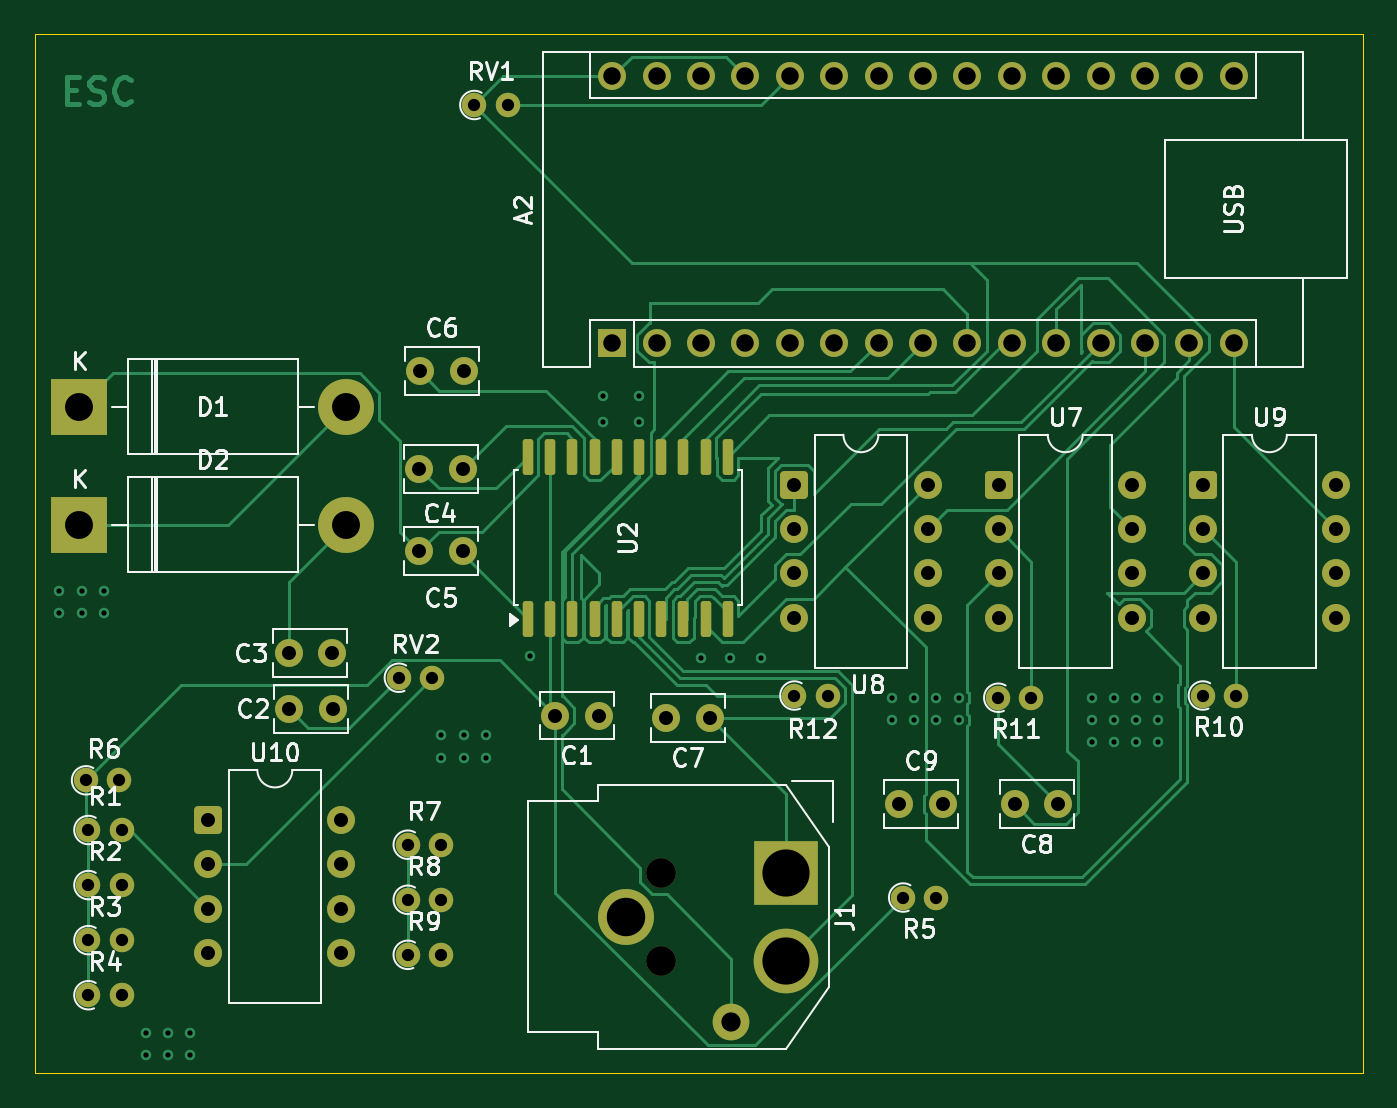
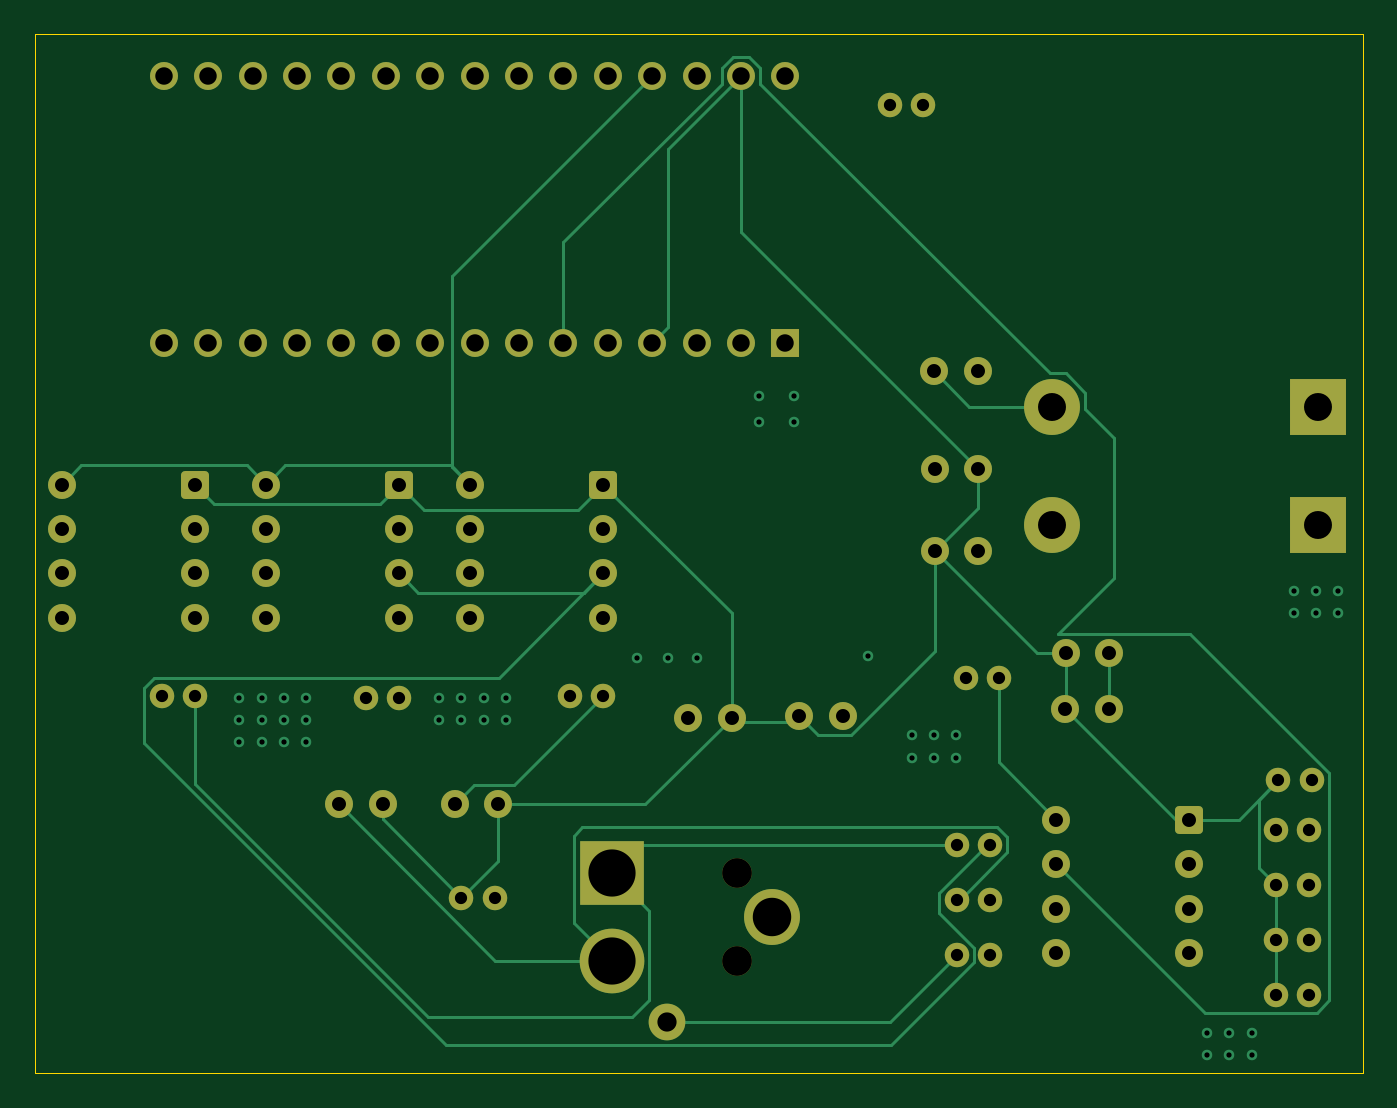
Circuit board: 11 layer files. Board 75.9 x 59.4 mm.
- bottom_copper: escDesign-B_Cu.gbr (17735 bytes)
- bottom_mask: escDesign-B_Mask.gbr (5505 bytes)
- paste: escDesign-B_Paste.gbr (467 bytes)
- bottom_silk: escDesign-B_Silkscreen.gbr (468 bytes)
- outline: escDesign-Edge_Cuts.gbr (632 bytes)
- top_copper: escDesign-F_Cu.gbr (35998 bytes)
- top_mask: escDesign-F_Mask.gbr (6176 bytes)
- paste: escDesign-F_Paste.gbr (1701 bytes)
- top_silk: escDesign-F_Silkscreen.gbr (55465 bytes)
- drill: escDesign-NPTH.drl (386 bytes)
- drill: escDesign-PTH.drl (3810 bytes)

=== bottom_copper: escDesign-B_Cu.gbr (17735 bytes, source omitted) ===
=== bottom_mask: escDesign-B_Mask.gbr ===
%TF.GenerationSoftware,KiCad,Pcbnew,9.0.1*%
%TF.CreationDate,2025-05-22T16:31:06+05:30*%
%TF.ProjectId,escDesign,65736344-6573-4696-976e-2e6b69636164,rev?*%
%TF.SameCoordinates,Original*%
%TF.FileFunction,Soldermask,Bot*%
%TF.FilePolarity,Negative*%
%FSLAX46Y46*%
G04 Gerber Fmt 4.6, Leading zero omitted, Abs format (unit mm)*
G04 Created by KiCad (PCBNEW 9.0.1) date 2025-05-22 16:31:06*
%MOMM*%
%LPD*%
G01*
G04 APERTURE LIST*
G04 Aperture macros list*
%AMRoundRect*
0 Rectangle with rounded corners*
0 $1 Rounding radius*
0 $2 $3 $4 $5 $6 $7 $8 $9 X,Y pos of 4 corners*
0 Add a 4 corners polygon primitive as box body*
4,1,4,$2,$3,$4,$5,$6,$7,$8,$9,$2,$3,0*
0 Add four circle primitives for the rounded corners*
1,1,$1+$1,$2,$3*
1,1,$1+$1,$4,$5*
1,1,$1+$1,$6,$7*
1,1,$1+$1,$8,$9*
0 Add four rect primitives between the rounded corners*
20,1,$1+$1,$2,$3,$4,$5,0*
20,1,$1+$1,$4,$5,$6,$7,0*
20,1,$1+$1,$6,$7,$8,$9,0*
20,1,$1+$1,$8,$9,$2,$3,0*%
G04 Aperture macros list end*
%ADD10C,1.400000*%
%ADD11O,1.400000X1.400000*%
%ADD12C,1.600000*%
%ADD13RoundRect,0.250000X-0.550000X-0.550000X0.550000X-0.550000X0.550000X0.550000X-0.550000X0.550000X0*%
%ADD14R,3.200000X3.200000*%
%ADD15O,3.200000X3.200000*%
%ADD16R,1.600000X1.600000*%
%ADD17O,1.600000X1.600000*%
%ADD18C,1.700000*%
%ADD19R,3.700000X3.700000*%
%ADD20C,3.700000*%
%ADD21C,2.100000*%
%ADD22C,3.200000*%
G04 APERTURE END LIST*
D10*
%TO.C,R9*%
X152003000Y-147422000D03*
D11*
X153903000Y-147422000D03*
%TD*%
D10*
%TO.C,R10*%
X197490000Y-132588000D03*
D11*
X199390000Y-132588000D03*
%TD*%
D12*
%TO.C,C3*%
X145181000Y-130175000D03*
X147681000Y-130175000D03*
%TD*%
%TO.C,C1*%
X160421000Y-133731000D03*
X162921000Y-133731000D03*
%TD*%
D13*
%TO.C,U10*%
X140589000Y-139700000D03*
D12*
X140589000Y-142240000D03*
X140589000Y-144780000D03*
X140589000Y-147320000D03*
X148209000Y-147320000D03*
X148209000Y-144780000D03*
X148209000Y-142240000D03*
X148209000Y-139700000D03*
%TD*%
D10*
%TO.C,R7*%
X152003000Y-141122000D03*
D11*
X153903000Y-141122000D03*
%TD*%
D12*
%TO.C,C7*%
X166771000Y-133858000D03*
X169271000Y-133858000D03*
%TD*%
D13*
%TO.C,U8*%
X174117000Y-120523000D03*
D12*
X174117000Y-123063000D03*
X174117000Y-125603000D03*
X174117000Y-128143000D03*
X181737000Y-128143000D03*
X181737000Y-125603000D03*
X181737000Y-123063000D03*
X181737000Y-120523000D03*
%TD*%
%TO.C,C9*%
X180126000Y-138811000D03*
X182626000Y-138811000D03*
%TD*%
D14*
%TO.C,D1*%
X133223000Y-116059000D03*
D15*
X148463000Y-116059000D03*
%TD*%
D10*
%TO.C,R2*%
X133736000Y-143433000D03*
D11*
X135636000Y-143433000D03*
%TD*%
D16*
%TO.C,A2*%
X163703000Y-112395000D03*
D17*
X166243000Y-112395000D03*
X168783000Y-112395000D03*
X171323000Y-112395000D03*
X173863000Y-112395000D03*
X176403000Y-112395000D03*
X178943000Y-112395000D03*
X181483000Y-112395000D03*
X184023000Y-112395000D03*
X186563000Y-112395000D03*
X189103000Y-112395000D03*
X191643000Y-112395000D03*
X194183000Y-112395000D03*
X196723000Y-112395000D03*
X199263000Y-112395000D03*
X199263000Y-97155000D03*
X196723000Y-97155000D03*
X194183000Y-97155000D03*
X191643000Y-97155000D03*
X189103000Y-97155000D03*
X186563000Y-97155000D03*
X184023000Y-97155000D03*
X181483000Y-97155000D03*
X178943000Y-97155000D03*
X176403000Y-97155000D03*
X173863000Y-97155000D03*
X171323000Y-97155000D03*
X168783000Y-97155000D03*
X166243000Y-97155000D03*
X163703000Y-97155000D03*
%TD*%
D13*
%TO.C,U9*%
X197485000Y-120523000D03*
D12*
X197485000Y-123063000D03*
X197485000Y-125603000D03*
X197485000Y-128143000D03*
X205105000Y-128143000D03*
X205105000Y-125603000D03*
X205105000Y-123063000D03*
X205105000Y-120523000D03*
%TD*%
D10*
%TO.C,R11*%
X185785000Y-132715000D03*
D11*
X187685000Y-132715000D03*
%TD*%
D10*
%TO.C,R5*%
X180345000Y-144145000D03*
D11*
X182245000Y-144145000D03*
%TD*%
D10*
%TO.C,R6*%
X133600000Y-137439000D03*
D11*
X135500000Y-137439000D03*
%TD*%
D14*
%TO.C,D2*%
X133223000Y-122809000D03*
D15*
X148463000Y-122809000D03*
%TD*%
D10*
%TO.C,R8*%
X152003000Y-144272000D03*
D11*
X153903000Y-144272000D03*
%TD*%
D10*
%TO.C,RV1*%
X155813000Y-98806000D03*
D11*
X157713000Y-98806000D03*
%TD*%
D13*
%TO.C,U7*%
X185806000Y-120523000D03*
D12*
X185806000Y-123063000D03*
X185806000Y-125603000D03*
X185806000Y-128143000D03*
X193426000Y-128143000D03*
X193426000Y-125603000D03*
X193426000Y-123063000D03*
X193426000Y-120523000D03*
%TD*%
%TO.C,C4*%
X155174000Y-119634000D03*
X152674000Y-119634000D03*
%TD*%
D10*
%TO.C,R1*%
X133736000Y-140283000D03*
D11*
X135636000Y-140283000D03*
%TD*%
D10*
%TO.C,R12*%
X174122000Y-132588000D03*
D11*
X176022000Y-132588000D03*
%TD*%
D12*
%TO.C,C8*%
X186730000Y-138811000D03*
X189230000Y-138811000D03*
%TD*%
D10*
%TO.C,R4*%
X133736000Y-149733000D03*
D11*
X135636000Y-149733000D03*
%TD*%
D12*
%TO.C,C2*%
X145201000Y-133350000D03*
X147701000Y-133350000D03*
%TD*%
%TO.C,C6*%
X152694000Y-114046000D03*
X155194000Y-114046000D03*
%TD*%
%TO.C,C5*%
X152674000Y-124333000D03*
X155174000Y-124333000D03*
%TD*%
D10*
%TO.C,RV2*%
X151495000Y-131572000D03*
D11*
X153395000Y-131572000D03*
%TD*%
D18*
%TO.C,J1*%
X166497000Y-142748000D03*
X166497000Y-147748000D03*
D19*
X173647000Y-142748000D03*
D20*
X173647000Y-147748000D03*
D21*
X170497000Y-151248000D03*
D22*
X164497000Y-145248000D03*
%TD*%
D10*
%TO.C,R3*%
X133736000Y-146583000D03*
D11*
X135636000Y-146583000D03*
%TD*%
M02*

=== paste: escDesign-B_Paste.gbr ===
%TF.GenerationSoftware,KiCad,Pcbnew,9.0.1*%
%TF.CreationDate,2025-05-22T16:31:06+05:30*%
%TF.ProjectId,escDesign,65736344-6573-4696-976e-2e6b69636164,rev?*%
%TF.SameCoordinates,Original*%
%TF.FileFunction,Paste,Bot*%
%TF.FilePolarity,Positive*%
%FSLAX46Y46*%
G04 Gerber Fmt 4.6, Leading zero omitted, Abs format (unit mm)*
G04 Created by KiCad (PCBNEW 9.0.1) date 2025-05-22 16:31:06*
%MOMM*%
%LPD*%
G01*
G04 APERTURE LIST*
G04 APERTURE END LIST*
M02*

=== bottom_silk: escDesign-B_Silkscreen.gbr ===
%TF.GenerationSoftware,KiCad,Pcbnew,9.0.1*%
%TF.CreationDate,2025-05-22T16:31:06+05:30*%
%TF.ProjectId,escDesign,65736344-6573-4696-976e-2e6b69636164,rev?*%
%TF.SameCoordinates,Original*%
%TF.FileFunction,Legend,Bot*%
%TF.FilePolarity,Positive*%
%FSLAX46Y46*%
G04 Gerber Fmt 4.6, Leading zero omitted, Abs format (unit mm)*
G04 Created by KiCad (PCBNEW 9.0.1) date 2025-05-22 16:31:06*
%MOMM*%
%LPD*%
G01*
G04 APERTURE LIST*
G04 APERTURE END LIST*
M02*

=== outline: escDesign-Edge_Cuts.gbr ===
%TF.GenerationSoftware,KiCad,Pcbnew,9.0.1*%
%TF.CreationDate,2025-05-22T16:31:06+05:30*%
%TF.ProjectId,escDesign,65736344-6573-4696-976e-2e6b69636164,rev?*%
%TF.SameCoordinates,Original*%
%TF.FileFunction,Profile,NP*%
%FSLAX46Y46*%
G04 Gerber Fmt 4.6, Leading zero omitted, Abs format (unit mm)*
G04 Created by KiCad (PCBNEW 9.0.1) date 2025-05-22 16:31:06*
%MOMM*%
%LPD*%
G01*
G04 APERTURE LIST*
%TA.AperFunction,Profile*%
%ADD10C,0.050000*%
%TD*%
G04 APERTURE END LIST*
D10*
X130683000Y-94742000D02*
X206629000Y-94742000D01*
X206629000Y-154178000D01*
X130683000Y-154178000D01*
X130683000Y-94742000D01*
M02*

=== top_copper: escDesign-F_Cu.gbr (35998 bytes, source omitted) ===
=== top_mask: escDesign-F_Mask.gbr ===
%TF.GenerationSoftware,KiCad,Pcbnew,9.0.1*%
%TF.CreationDate,2025-05-22T16:31:06+05:30*%
%TF.ProjectId,escDesign,65736344-6573-4696-976e-2e6b69636164,rev?*%
%TF.SameCoordinates,Original*%
%TF.FileFunction,Soldermask,Top*%
%TF.FilePolarity,Negative*%
%FSLAX46Y46*%
G04 Gerber Fmt 4.6, Leading zero omitted, Abs format (unit mm)*
G04 Created by KiCad (PCBNEW 9.0.1) date 2025-05-22 16:31:06*
%MOMM*%
%LPD*%
G01*
G04 APERTURE LIST*
G04 Aperture macros list*
%AMRoundRect*
0 Rectangle with rounded corners*
0 $1 Rounding radius*
0 $2 $3 $4 $5 $6 $7 $8 $9 X,Y pos of 4 corners*
0 Add a 4 corners polygon primitive as box body*
4,1,4,$2,$3,$4,$5,$6,$7,$8,$9,$2,$3,0*
0 Add four circle primitives for the rounded corners*
1,1,$1+$1,$2,$3*
1,1,$1+$1,$4,$5*
1,1,$1+$1,$6,$7*
1,1,$1+$1,$8,$9*
0 Add four rect primitives between the rounded corners*
20,1,$1+$1,$2,$3,$4,$5,0*
20,1,$1+$1,$4,$5,$6,$7,0*
20,1,$1+$1,$6,$7,$8,$9,0*
20,1,$1+$1,$8,$9,$2,$3,0*%
G04 Aperture macros list end*
%ADD10C,1.400000*%
%ADD11O,1.400000X1.400000*%
%ADD12C,1.600000*%
%ADD13RoundRect,0.250000X-0.550000X-0.550000X0.550000X-0.550000X0.550000X0.550000X-0.550000X0.550000X0*%
%ADD14R,3.200000X3.200000*%
%ADD15O,3.200000X3.200000*%
%ADD16R,1.600000X1.600000*%
%ADD17O,1.600000X1.600000*%
%ADD18C,1.700000*%
%ADD19R,3.700000X3.700000*%
%ADD20C,3.700000*%
%ADD21C,2.100000*%
%ADD22C,3.200000*%
%ADD23RoundRect,0.150000X0.150000X-0.875000X0.150000X0.875000X-0.150000X0.875000X-0.150000X-0.875000X0*%
G04 APERTURE END LIST*
D10*
%TO.C,R9*%
X152003000Y-147422000D03*
D11*
X153903000Y-147422000D03*
%TD*%
D10*
%TO.C,R10*%
X197490000Y-132588000D03*
D11*
X199390000Y-132588000D03*
%TD*%
D12*
%TO.C,C3*%
X145181000Y-130175000D03*
X147681000Y-130175000D03*
%TD*%
%TO.C,C1*%
X160421000Y-133731000D03*
X162921000Y-133731000D03*
%TD*%
D13*
%TO.C,U10*%
X140589000Y-139700000D03*
D12*
X140589000Y-142240000D03*
X140589000Y-144780000D03*
X140589000Y-147320000D03*
X148209000Y-147320000D03*
X148209000Y-144780000D03*
X148209000Y-142240000D03*
X148209000Y-139700000D03*
%TD*%
D10*
%TO.C,R7*%
X152003000Y-141122000D03*
D11*
X153903000Y-141122000D03*
%TD*%
D12*
%TO.C,C7*%
X166771000Y-133858000D03*
X169271000Y-133858000D03*
%TD*%
D13*
%TO.C,U8*%
X174117000Y-120523000D03*
D12*
X174117000Y-123063000D03*
X174117000Y-125603000D03*
X174117000Y-128143000D03*
X181737000Y-128143000D03*
X181737000Y-125603000D03*
X181737000Y-123063000D03*
X181737000Y-120523000D03*
%TD*%
%TO.C,C9*%
X180126000Y-138811000D03*
X182626000Y-138811000D03*
%TD*%
D14*
%TO.C,D1*%
X133223000Y-116059000D03*
D15*
X148463000Y-116059000D03*
%TD*%
D10*
%TO.C,R2*%
X133736000Y-143433000D03*
D11*
X135636000Y-143433000D03*
%TD*%
D16*
%TO.C,A2*%
X163703000Y-112395000D03*
D17*
X166243000Y-112395000D03*
X168783000Y-112395000D03*
X171323000Y-112395000D03*
X173863000Y-112395000D03*
X176403000Y-112395000D03*
X178943000Y-112395000D03*
X181483000Y-112395000D03*
X184023000Y-112395000D03*
X186563000Y-112395000D03*
X189103000Y-112395000D03*
X191643000Y-112395000D03*
X194183000Y-112395000D03*
X196723000Y-112395000D03*
X199263000Y-112395000D03*
X199263000Y-97155000D03*
X196723000Y-97155000D03*
X194183000Y-97155000D03*
X191643000Y-97155000D03*
X189103000Y-97155000D03*
X186563000Y-97155000D03*
X184023000Y-97155000D03*
X181483000Y-97155000D03*
X178943000Y-97155000D03*
X176403000Y-97155000D03*
X173863000Y-97155000D03*
X171323000Y-97155000D03*
X168783000Y-97155000D03*
X166243000Y-97155000D03*
X163703000Y-97155000D03*
%TD*%
D13*
%TO.C,U9*%
X197485000Y-120523000D03*
D12*
X197485000Y-123063000D03*
X197485000Y-125603000D03*
X197485000Y-128143000D03*
X205105000Y-128143000D03*
X205105000Y-125603000D03*
X205105000Y-123063000D03*
X205105000Y-120523000D03*
%TD*%
D10*
%TO.C,R11*%
X185785000Y-132715000D03*
D11*
X187685000Y-132715000D03*
%TD*%
D10*
%TO.C,R5*%
X180345000Y-144145000D03*
D11*
X182245000Y-144145000D03*
%TD*%
D10*
%TO.C,R6*%
X133600000Y-137439000D03*
D11*
X135500000Y-137439000D03*
%TD*%
D14*
%TO.C,D2*%
X133223000Y-122809000D03*
D15*
X148463000Y-122809000D03*
%TD*%
D10*
%TO.C,R8*%
X152003000Y-144272000D03*
D11*
X153903000Y-144272000D03*
%TD*%
D10*
%TO.C,RV1*%
X155813000Y-98806000D03*
D11*
X157713000Y-98806000D03*
%TD*%
D13*
%TO.C,U7*%
X185806000Y-120523000D03*
D12*
X185806000Y-123063000D03*
X185806000Y-125603000D03*
X185806000Y-128143000D03*
X193426000Y-128143000D03*
X193426000Y-125603000D03*
X193426000Y-123063000D03*
X193426000Y-120523000D03*
%TD*%
%TO.C,C4*%
X155174000Y-119634000D03*
X152674000Y-119634000D03*
%TD*%
D10*
%TO.C,R1*%
X133736000Y-140283000D03*
D11*
X135636000Y-140283000D03*
%TD*%
D10*
%TO.C,R12*%
X174122000Y-132588000D03*
D11*
X176022000Y-132588000D03*
%TD*%
D12*
%TO.C,C8*%
X186730000Y-138811000D03*
X189230000Y-138811000D03*
%TD*%
D10*
%TO.C,R4*%
X133736000Y-149733000D03*
D11*
X135636000Y-149733000D03*
%TD*%
D12*
%TO.C,C2*%
X145201000Y-133350000D03*
X147701000Y-133350000D03*
%TD*%
%TO.C,C6*%
X152694000Y-114046000D03*
X155194000Y-114046000D03*
%TD*%
%TO.C,C5*%
X152674000Y-124333000D03*
X155174000Y-124333000D03*
%TD*%
D10*
%TO.C,RV2*%
X151495000Y-131572000D03*
D11*
X153395000Y-131572000D03*
%TD*%
D18*
%TO.C,J1*%
X166497000Y-142748000D03*
X166497000Y-147748000D03*
D19*
X173647000Y-142748000D03*
D20*
X173647000Y-147748000D03*
D21*
X170497000Y-151248000D03*
D22*
X164497000Y-145248000D03*
%TD*%
D23*
%TO.C,U2*%
X158877000Y-128221000D03*
X160147000Y-128221000D03*
X161417000Y-128221000D03*
X162687000Y-128221000D03*
X163957000Y-128221000D03*
X165227000Y-128221000D03*
X166497000Y-128221000D03*
X167767000Y-128221000D03*
X169037000Y-128221000D03*
X170307000Y-128221000D03*
X170307000Y-118921000D03*
X169037000Y-118921000D03*
X167767000Y-118921000D03*
X166497000Y-118921000D03*
X165227000Y-118921000D03*
X163957000Y-118921000D03*
X162687000Y-118921000D03*
X161417000Y-118921000D03*
X160147000Y-118921000D03*
X158877000Y-118921000D03*
%TD*%
D10*
%TO.C,R3*%
X133736000Y-146583000D03*
D11*
X135636000Y-146583000D03*
%TD*%
M02*

=== paste: escDesign-F_Paste.gbr (1701 bytes, source withheld) ===
=== top_silk: escDesign-F_Silkscreen.gbr (55465 bytes, source omitted) ===
=== drill: escDesign-NPTH.drl ===
M48
; DRILL file {KiCad 9.0.1} date 2025-05-22T16:31:12+0530
; FORMAT={-:-/ absolute / metric / decimal}
; #@! TF.CreationDate,2025-05-22T16:31:12+05:30
; #@! TF.GenerationSoftware,Kicad,Pcbnew,9.0.1
; #@! TF.FileFunction,NonPlated,1,2,NPTH
FMAT,2
METRIC
; #@! TA.AperFunction,NonPlated,NPTH,ComponentDrill
T1C1.700
%
G90
G05
T1
X166.497Y-142.748
X166.497Y-147.748
M30

=== drill: escDesign-PTH.drl ===
M48
; DRILL file {KiCad 9.0.1} date 2025-05-22T16:31:12+0530
; FORMAT={-:-/ absolute / metric / decimal}
; #@! TF.CreationDate,2025-05-22T16:31:12+05:30
; #@! TF.GenerationSoftware,Kicad,Pcbnew,9.0.1
; #@! TF.FileFunction,Plated,1,2,PTH
FMAT,2
METRIC
; #@! TA.AperFunction,Plated,PTH,ViaDrill
T1C0.300
; #@! TA.AperFunction,Plated,PTH,ComponentDrill
T2C0.700
; #@! TA.AperFunction,Plated,PTH,ComponentDrill
T3C0.800
; #@! TA.AperFunction,Plated,PTH,ComponentDrill
T4C1.000
; #@! TA.AperFunction,Plated,PTH,ComponentDrill
T5C1.100
; #@! TA.AperFunction,Plated,PTH,ComponentDrill
T6C1.600
; #@! TA.AperFunction,Plated,PTH,ComponentDrill
T7C2.200
; #@! TA.AperFunction,Plated,PTH,ComponentDrill
T8C2.700
%
G90
G05
T1
X132.08Y-126.619
X132.08Y-127.889
X133.35Y-126.619
X133.35Y-127.889
X134.62Y-126.619
X134.62Y-127.889
X137.033Y-151.892
X137.033Y-153.162
X138.303Y-151.892
X138.303Y-153.162
X139.573Y-151.892
X139.573Y-153.162
X153.924Y-134.874
X153.924Y-136.144
X155.194Y-134.874
X155.194Y-136.144
X156.464Y-134.874
X156.464Y-136.144
X159.004Y-130.302
X163.195Y-115.443
X163.195Y-116.967
X165.227Y-115.443
X165.227Y-116.967
X168.783Y-130.429
X170.434Y-130.429
X172.212Y-130.429
X179.705Y-132.715
X179.705Y-133.985
X180.975Y-132.715
X180.975Y-133.985
X182.245Y-132.715
X182.245Y-133.985
X183.515Y-132.715
X183.515Y-133.985
X191.135Y-132.715
X191.135Y-133.985
X191.135Y-135.255
X192.405Y-132.715
X192.405Y-133.985
X192.405Y-135.255
X193.675Y-132.715
X193.675Y-133.985
X193.675Y-135.255
X194.945Y-132.715
X194.945Y-133.985
X194.945Y-135.255
T2
X133.6Y-137.439
X133.736Y-140.283
X133.736Y-143.433
X133.736Y-146.583
X133.736Y-149.733
X135.5Y-137.439
X135.636Y-140.283
X135.636Y-143.433
X135.636Y-146.583
X135.636Y-149.733
X151.495Y-131.572
X152.003Y-141.122
X152.003Y-144.272
X152.003Y-147.422
X153.395Y-131.572
X153.903Y-141.122
X153.903Y-144.272
X153.903Y-147.422
X155.813Y-98.806
X157.713Y-98.806
X174.122Y-132.588
X176.022Y-132.588
X180.345Y-144.145
X182.245Y-144.145
X185.785Y-132.715
X187.685Y-132.715
X197.49Y-132.588
X199.39Y-132.588
T3
X140.589Y-139.7
X140.589Y-142.24
X140.589Y-144.78
X140.589Y-147.32
X145.181Y-130.175
X145.201Y-133.35
X147.681Y-130.175
X147.701Y-133.35
X148.209Y-139.7
X148.209Y-142.24
X148.209Y-144.78
X148.209Y-147.32
X152.674Y-119.634
X152.674Y-124.333
X152.694Y-114.046
X155.174Y-119.634
X155.174Y-124.333
X155.194Y-114.046
X160.421Y-133.731
X162.921Y-133.731
X166.771Y-133.858
X169.271Y-133.858
X174.117Y-120.523
X174.117Y-123.063
X174.117Y-125.603
X174.117Y-128.143
X180.126Y-138.811
X181.737Y-120.523
X181.737Y-123.063
X181.737Y-125.603
X181.737Y-128.143
X182.626Y-138.811
X185.806Y-120.523
X185.806Y-123.063
X185.806Y-125.603
X185.806Y-128.143
X186.73Y-138.811
X189.23Y-138.811
X193.426Y-120.523
X193.426Y-123.063
X193.426Y-125.603
X193.426Y-128.143
X197.485Y-120.523
X197.485Y-123.063
X197.485Y-125.603
X197.485Y-128.143
X205.105Y-120.523
X205.105Y-123.063
X205.105Y-125.603
X205.105Y-128.143
T4
X163.703Y-97.155
X163.703Y-112.395
X166.243Y-97.155
X166.243Y-112.395
X168.783Y-97.155
X168.783Y-112.395
X171.323Y-97.155
X171.323Y-112.395
X173.863Y-97.155
X173.863Y-112.395
X176.403Y-97.155
X176.403Y-112.395
X178.943Y-97.155
X178.943Y-112.395
X181.483Y-97.155
X181.483Y-112.395
X184.023Y-97.155
X184.023Y-112.395
X186.563Y-97.155
X186.563Y-112.395
X189.103Y-97.155
X189.103Y-112.395
X191.643Y-97.155
X191.643Y-112.395
X194.183Y-97.155
X194.183Y-112.395
X196.723Y-97.155
X196.723Y-112.395
X199.263Y-97.155
X199.263Y-112.395
T5
X170.497Y-151.248
T6
X133.223Y-116.059
X133.223Y-122.809
X148.463Y-116.059
X148.463Y-122.809
T7
X164.497Y-145.248
T8
X173.647Y-142.748
X173.647Y-147.748
M30

